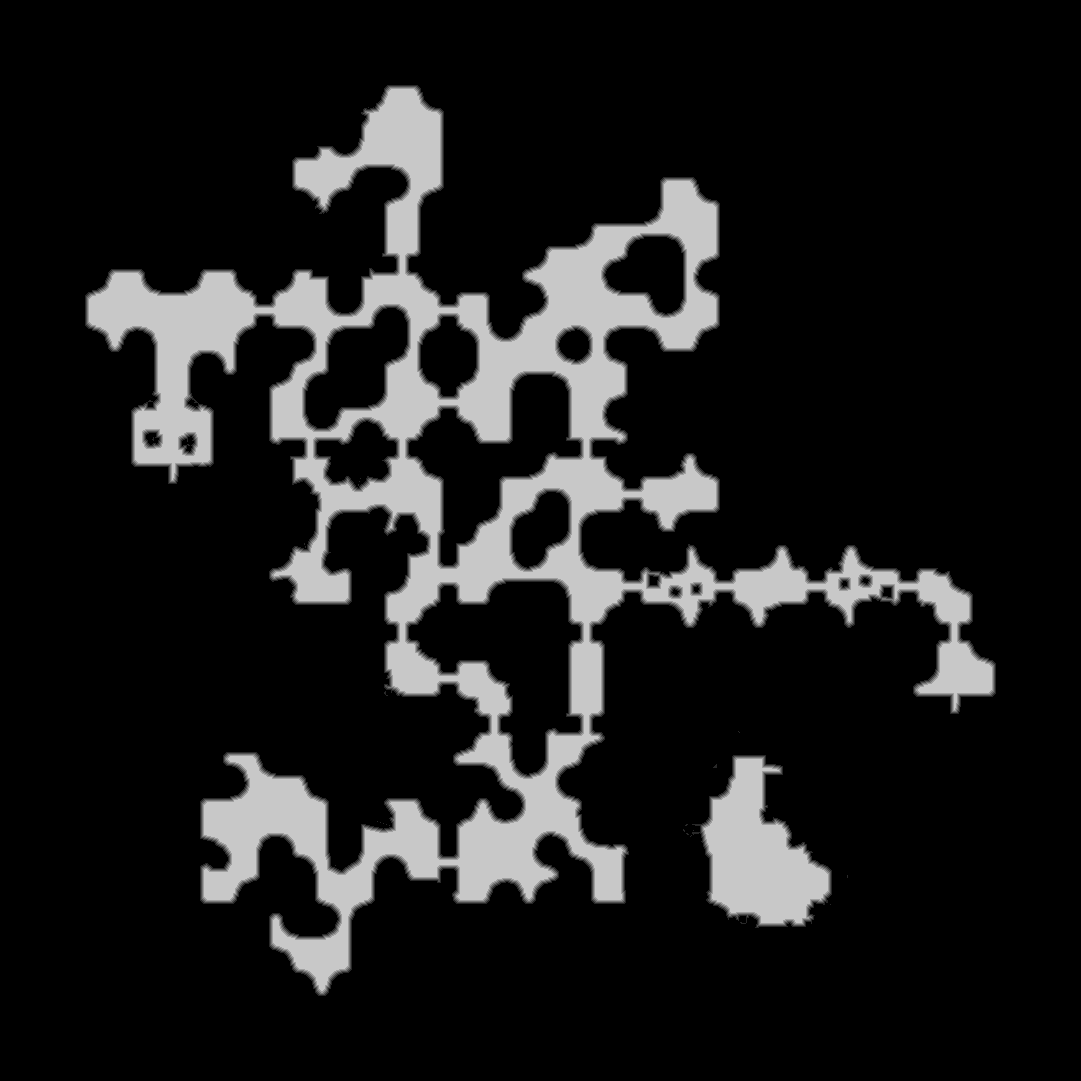

The table this chart was drawn from, first rows:
truth	truth_4218dca4bf0.tsv
layer	melee
source	walk_3
read	2026-11-01 22:15:19
width	1081
height	1081
stride	541
base	0x421844c0000
origin	0x540010
score	0.9549
iou_melee	0.9549
iou_ranged	0.6919
nibble	0	973261
nibble	1	14450
nibble	2	14313
nibble	3	14264
nibble	4	14247
nibble	5	138026
